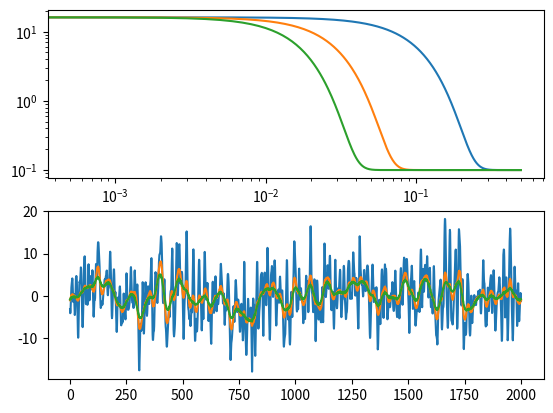

Write the Python code that produced this figure.
import numpy as np
from matplotlib import pyplot as plt


profile_length = 2000
pixel_size = 1
coherence_length = [10, 35, 60]
sigma = 4
alpha = 2
uncorrelated_noise_level = 0.1

profile_position = np.linspace(pixel_size, profile_length*pixel_size, int(profile_length))
Fs = 1/pixel_size
frequency = np.arange(0, Fs, Fs / profile_length)

#PSD palasantzas model
#y0 = (sigma**2 / (1 + (frequency[0:1+int(profile_length/2)] * coherence_length[0]) ** 2) ** (0.5 + alpha)) + np.abs(uncorrelated_noise_level)
#y1 = (sigma**2 / (1 + (frequency[0:1+int(profile_length/2)] * coherence_length[1]) ** 2) ** (0.5 + alpha)) + np.abs(uncorrelated_noise_level)
#y2 = (sigma**2 / (1 + (frequency[0:1+int(profile_length/2)] * coherence_length[2]) ** 2) ** (0.5 + alpha)) + np.abs(uncorrelated_noise_level)
#PSD gaussian model
y0 = sigma**2 *np.exp(-((frequency[0:1+int(profile_length/2)] * coherence_length[0])) ** alpha)  + np.abs(uncorrelated_noise_level)
y1 = sigma**2 *np.exp(-((frequency[0:1+int(profile_length/2)] * coherence_length[1])) ** alpha)  + np.abs(uncorrelated_noise_level)
y2 = sigma**2 *np.exp(-((frequency[0:1+int(profile_length/2)] * coherence_length[2])) ** alpha)  + np.abs(uncorrelated_noise_level)

#Create a random profile with a normal distribution (sigma = 1)
profile = np.random.randn(profile_length)

#Filter the profile with the chosen PSD
profile_fft = np.fft.rfft(profile)
PSD0 = profile_fft*y0
PSD1 = profile_fft*y1
PSD2 = profile_fft*y2

filtered_profile0 = (np.fft.irfft(PSD0))
filtered_profile1 = (np.fft.irfft(PSD1))
filtered_profile2 = (np.fft.irfft(PSD2))

fig, axs = plt.subplots(2)
axs[0].loglog(frequency[0:1+int(profile_length/2)], y0)
axs[0].loglog(frequency[0:1+int(profile_length/2)], y1)
axs[0].loglog(frequency[0:1+int(profile_length/2)], y2)
axs[1].plot(profile_position, filtered_profile0)
axs[1].plot(profile_position, filtered_profile1)
axs[1].plot(profile_position, filtered_profile2)
plt.show()